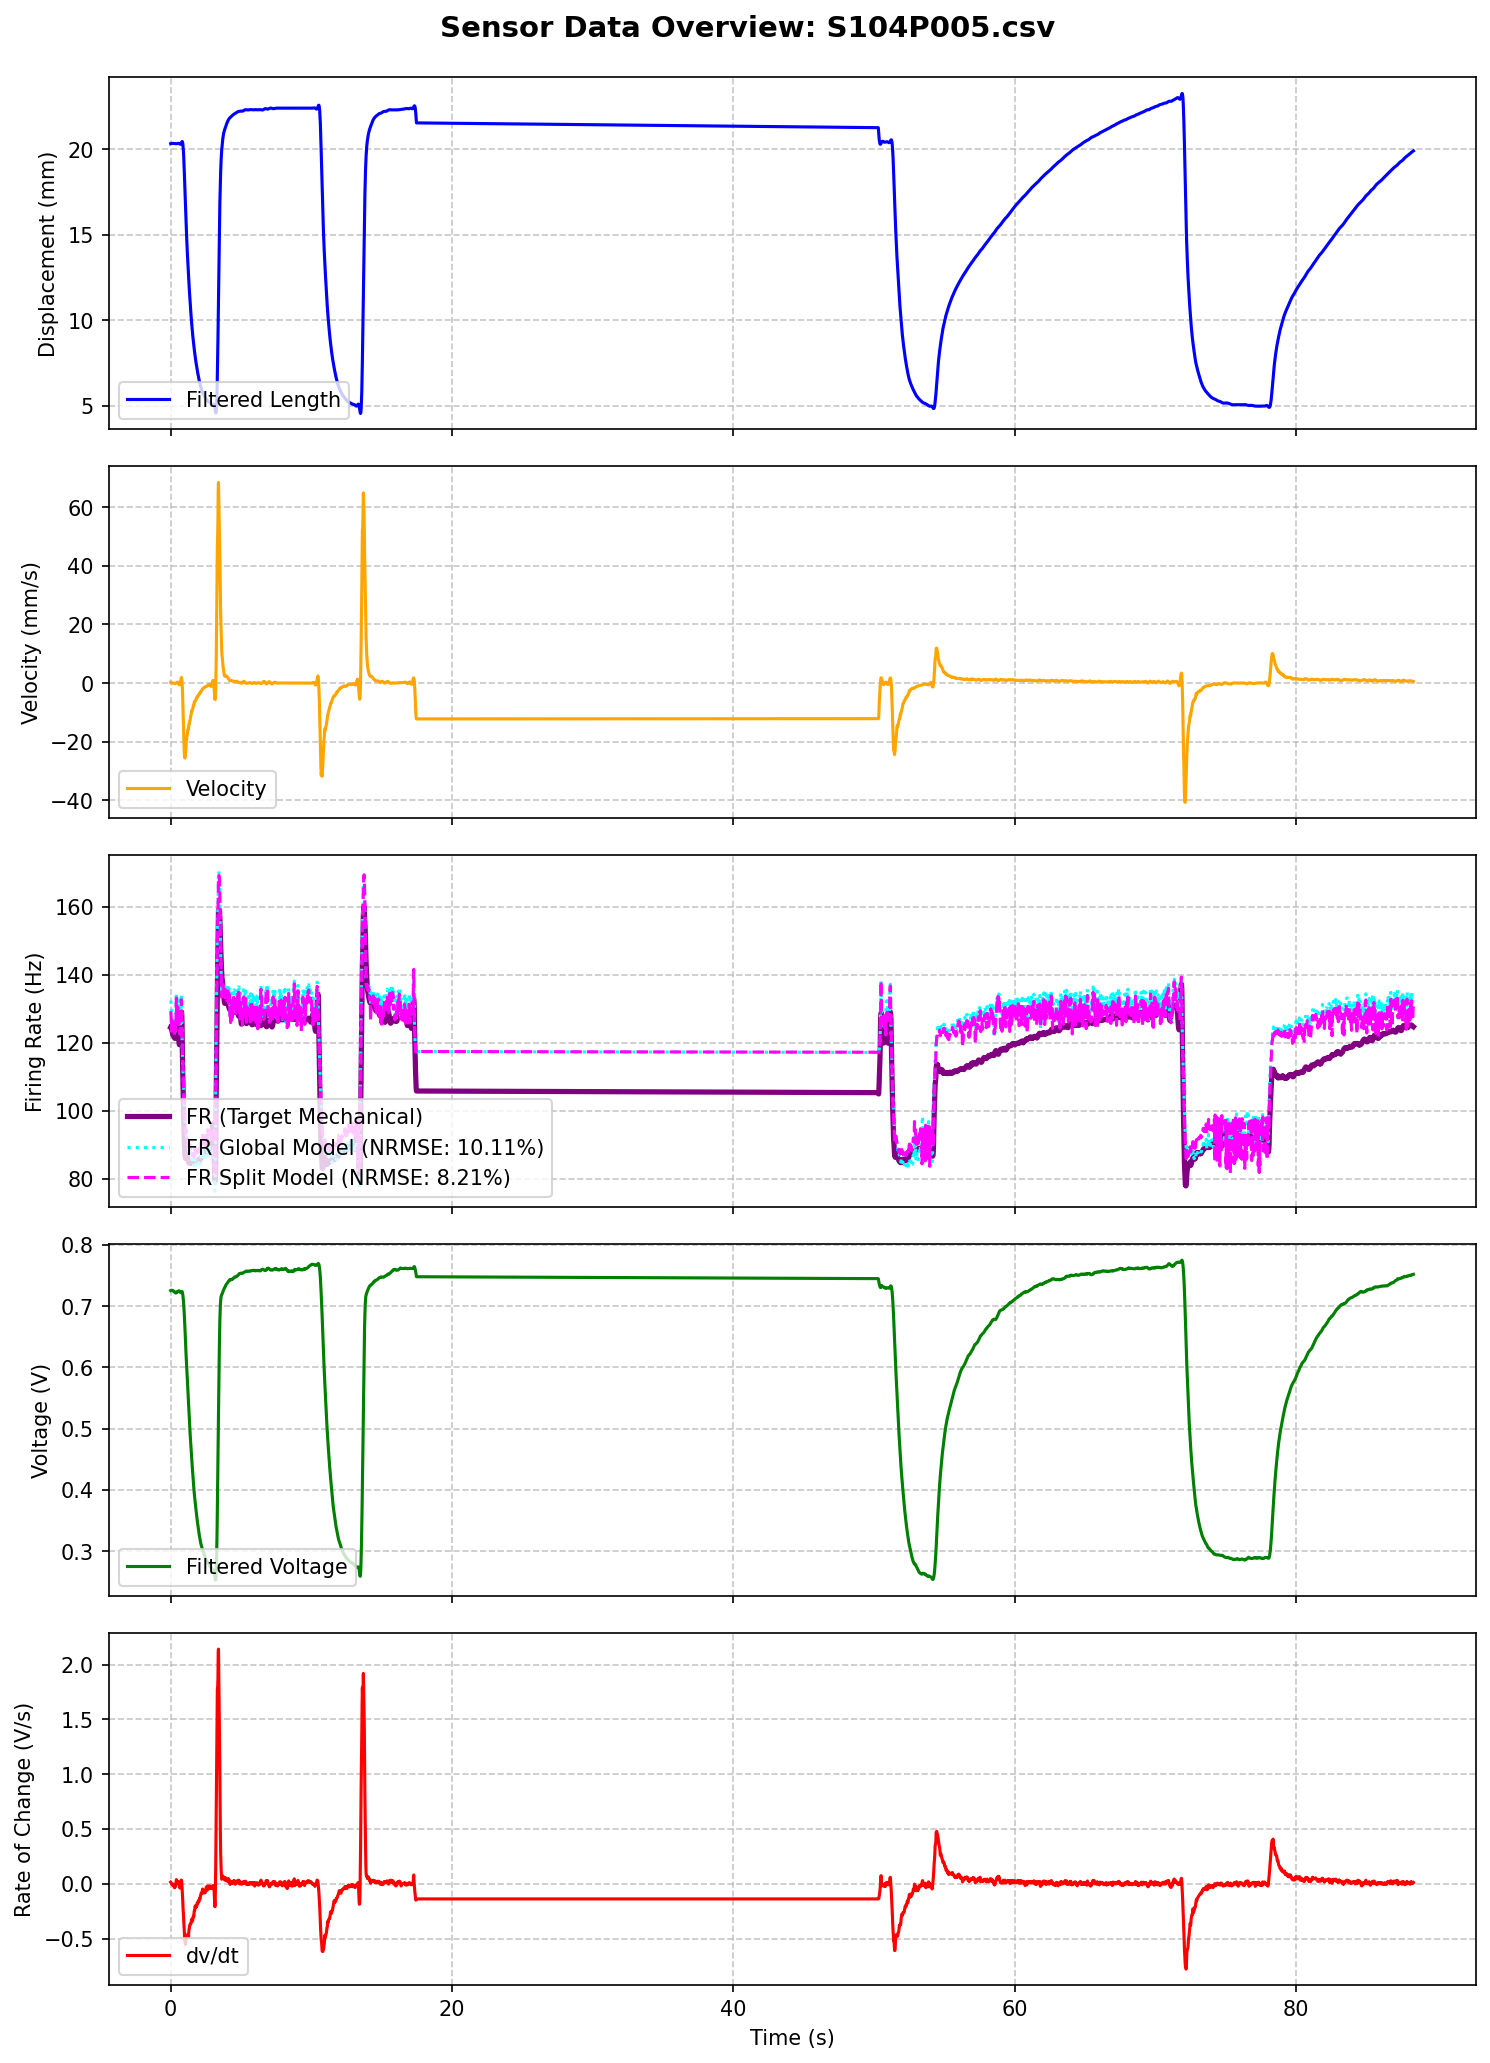

The table this chart was drawn from, first rows:
MS, MPT, t (ms), Pressure (Psi), LW RAW, Displacement RAW, Length (mm), t_rel(s), LW RAW (V), Length filtered (mm), Velocity (mm/s), LW Filtered (V), dv/dt (V/s), Type Ia Firing Rate, FR_Cascaded_Predicted, FR_Calibrated_Predicted, FR_Optimized_Predicted, FR_FullOptimized_Predicted
104, 5, 369484, 29.96, 149, 702, 20.34, 0.0, 0.7275, 20.34, 0.2507, 0.7253, 0.01503, 124.6, 98.38, 111.7, 109.4, 115.2
104, 5, 369504, 29.96, 148, 701, 20.44, 0.02, 0.7227, 20.34, 0.2408, 0.7256, 0.01218, 124.5, 106.4, 111.6, 112.1, 111.1
104, 5, 369523, 29.96, 149, 701, 20.44, 0.039, 0.7275, 20.35, 0.204, 0.7258, 0.00663, 124.4, 114.9, 117.8, 116.5, 115.1
104, 5, 369542, 29.96, 148, 702, 20.34, 0.058, 0.7227, 20.35, 0.1455, 0.7259, 0.001281, 124.1, 116.7, 119.3, 117.3, 111.8
104, 5, 369561, 29.85, 149, 702, 20.34, 0.077, 0.7275, 20.35, 0.0854, 0.7258, -0.003211, 123.7, 118.9, 121.1, 118.5, 114.9
104, 5, 369581, 29.85, 149, 702, 20.34, 0.097, 0.7275, 20.36, 0.03521, 0.7257, -0.007656, 123.3, 119.2, 121.4, 118.6, 112.2
104, 5, 369599, 29.96, 148, 702, 20.34, 0.115, 0.7227, 20.36, 0.005021, 0.7256, -0.011, 122.9, 120.3, 122.2, 119.2, 114.7
104, 5, 369618, 29.96, 148, 702, 20.34, 0.134, 0.7227, 20.36, -0.01315, 0.7253, -0.01307, 122.4, 120.2, 122.2, 119.1, 112.3
104, 5, 369638, 29.85, 149, 702, 20.34, 0.154, 0.7275, 20.36, -0.02069, 0.725, -0.01433, 122.3, 120.8, 122.7, 119.5, 114.5
104, 5, 369659, 29.85, 149, 702, 20.34, 0.175, 0.7275, 20.36, -0.02825, 0.7247, -0.01613, 122.2, 120.7, 122.6, 119.4, 112.4
104, 5, 369678, 29.85, 149, 702, 20.34, 0.194, 0.7275, 20.35, -0.04026, 0.7244, -0.004391, 122.1, 121.1, 122.8, 119.6, 114.7
104, 5, 369697, 29.96, 148, 701, 20.44, 0.213, 0.7227, 20.35, -0.05852, 0.7246, -0.005125, 121.9, 121.6, 123.3, 119.8, 112.9
104, 5, 369716, 29.85, 148, 702, 20.34, 0.232, 0.7227, 20.35, -0.08311, 0.7242, -0.0205, 121.7, 121.6, 123.3, 119.9, 114.2
104, 5, 369735, 29.85, 148, 702, 20.34, 0.251, 0.7227, 20.35, -0.1069, 0.7238, -0.02945, 121.6, 121.2, 123, 119.6, 112.7
104, 5, 369755, 29.85, 148, 702, 20.34, 0.271, 0.7227, 20.35, -0.1369, 0.7231, -0.03578, 121.4, 121, 122.8, 119.5, 113.6
104, 5, 369773, 29.85, 147, 702, 20.34, 0.289, 0.7178, 20.35, -0.1523, 0.7224, -0.01968, 121.3, 120.6, 122.5, 119.3, 112.9
104, 5, 369793, 29.85, 149, 702, 20.34, 0.309, 0.7275, 20.34, -0.1583, 0.7224, -0.01221, 121.3, 121.5, 123.2, 119.7, 114.2
104, 5, 369811, 29.85, 148, 702, 20.34, 0.327, 0.7227, 20.34, -0.1526, 0.722, -0.02768, 121.3, 121.3, 123, 119.6, 112.5
104, 5, 369830, 29.85, 148, 702, 20.34, 0.346, 0.7227, 20.34, -0.1174, 0.7213, -0.0211, 121.5, 121, 122.7, 119.5, 113.9
104, 5, 369851, 29.85, 148, 702, 20.34, 0.367, 0.7227, 20.33, -0.07066, 0.7212, 0.002324, 121.8, 121.3, 123, 119.6, 113.3
104, 5, 369870, 29.85, 148, 702, 20.34, 0.386, 0.7227, 20.33, -0.01707, 0.7214, 0.02266, 122.3, 122.1, 123.7, 120, 114.7
104, 5, 369890, 29.85, 147, 702, 20.34, 0.406, 0.7178, 20.33, 0.06207, 0.7221, 0.03801, 123.5, 123.1, 124.5, 120.5, 114.4
104, 5, 369908, 29.85, 147, 702, 20.34, 0.424, 0.7178, 20.34, 0.1328, 0.7228, 0.01998, 124, 124, 125.2, 121, 114.7
104, 5, 369928, 29.85, 148, 702, 20.34, 0.444, 0.7227, 20.34, 0.2141, 0.7228, 0.0106, 124.4, 123.3, 124.7, 120.7, 113.9
104, 5, 369946, 29.85, 148, 702, 20.34, 0.462, 0.7227, 20.34, 0.2629, 0.7232, 0.01952, 124.6, 123.8, 125.1, 120.9, 115.3
104, 5, 369966, 29.85, 149, 702, 20.34, 0.482, 0.7275, 20.35, 0.2858, 0.7235, 0.00477, 124.7, 124, 125.3, 121, 113.8
104, 5, 369984, 29.85, 148, 702, 20.34, 0.5, 0.7227, 20.35, 0.2667, 0.7234, 0.01048, 124.7, 123.6, 124.9, 120.8, 115
104, 5, 370003, 29.74, 148, 702, 20.34, 0.519, 0.7227, 20.36, 0.1725, 0.724, 0.02042, 124.2, 124.2, 125.4, 121.1, 114.6
104, 5, 370025, 29.85, 149, 702, 20.34, 0.541, 0.7275, 20.36, 0.02217, 0.7242, 0.01124, 123.2, 124.4, 125.6, 121.2, 114.8
104, 5, 370043, 29.85, 149, 702, 20.34, 0.559, 0.7275, 20.36, -0.1313, 0.7244, 0.01669, 121.4, 124.2, 125.5, 121.2, 114.7
104, 5, 370063, 29.85, 149, 702, 20.34, 0.579, 0.7275, 20.36, -0.3502, 0.7249, 0.01039, 120.4, 124.7, 125.9, 121.5, 115.1
104, 5, 370081, 29.85, 148, 701, 20.44, 0.597, 0.7227, 20.35, -0.5079, 0.7248, -0.00477, 119.8, 124.3, 125.6, 121.2, 114.2
104, 5, 370101, 29.85, 147, 702, 20.34, 0.617, 0.7178, 20.34, -0.627, 0.7247, -0.02041, 119.4, 124, 125.3, 121.1, 114.5
104, 5, 370119, 29.85, 149, 702, 20.34, 0.635, 0.7275, 20.32, -0.6206, 0.7241, -0.03307, 119.4, 123.2, 124.7, 120.7, 113.6
104, 5, 370139, 29.85, 148, 702, 20.34, 0.655, 0.7227, 20.31, -0.4468, 0.7234, -0.0389, 120, 122.7, 124.2, 120.4, 113.9
104, 5, 370157, 29.85, 148, 702, 20.34, 0.673, 0.7227, 20.31, -0.1599, 0.7226, -0.02923, 121.2, 122.1, 123.7, 120.1, 113.5
104, 5, 370177, 29.85, 148, 702, 20.34, 0.693, 0.7227, 20.31, 0.353, 0.7223, -0.01681, 124.9, 122.4, 124, 120.2, 114.2
104, 5, 370195, 29.74, 148, 702, 20.34, 0.711, 0.7227, 20.32, 0.8146, 0.722, -0.007818, 126.4, 122.4, 123.9, 120.2, 113.6
104, 5, 370216, 29.85, 148, 702, 20.34, 0.732, 0.7227, 20.34, 1.311, 0.7221, 0.01776, 127.7, 123, 124.4, 120.5, 114.9
104, 5, 370236, 29.85, 148, 702, 20.34, 0.752, 0.7227, 20.37, 1.804, 0.7227, 0.03406, 128.9, 123.9, 125.2, 121, 114.6
104, 5, 370254, 29.85, 147, 702, 20.34, 0.77, 0.7178, 20.41, 1.866, 0.7234, 0.03081, 129.1, 124.6, 125.8, 121.4, 115.2
104, 5, 370274, 29.85, 148, 702, 20.34, 0.79, 0.7227, 20.44, 1.415, 0.7239, 0.01069, 128.2, 124.8, 125.9, 121.4, 114.6
104, 5, 370292, 29.74, 147, 702, 20.34, 0.808, 0.7178, 20.46, 0.4981, 0.7238, -0.03154, 125.8, 124.4, 125.6, 121.3, 114.2
104, 5, 370312, 29.85, 147, 702, 20.34, 0.828, 0.7178, 20.46, -1.411, 0.7225, -0.09161, 117.6, 122.4, 124, 120.2, 112.4
104, 5, 370330, 29.85, 148, 702, 20.34, 0.846, 0.7227, 20.41, -3.593, 0.7205, -0.1207, 113.6, 120.3, 122.2, 119.1, 112.3
104, 5, 370350, 29.85, 148, 702, 20.34, 0.866, 0.7227, 20.32, -6.971, 0.7179, -0.1737, 108.8, 118.4, 120.5, 118.1, 110.3
104, 5, 370368, 29.85, 148, 702, 20.34, 0.884, 0.7227, 20.16, -10.42, 0.714, -0.2356, 104.8, 115.3, 117.9, 116.4, 109
104, 5, 370387, 30.84, 147, 702, 20.34, 0.903, 0.7178, 19.93, -12.74, 0.7092, -0.2656, 102.1, 111.8, 114.9, 114.5, 106.9
104, 5, 370409, 33.81, 145, 707, 19.84, 0.925, 0.708, 19.63, -17.16, 0.7031, -0.3347, 97.59, 107.9, 111.4, 112.4, 105.1
104, 5, 370427, 36.24, 143, 713, 19.25, 0.943, 0.6982, 19.27, -20.42, 0.6962, -0.3746, 94.27, 103.9, 108, 110.1, 103.5
104, 5, 370447, 38.33, 141, 718, 18.75, 0.963, 0.6885, 18.85, -23.13, 0.6889, -0.4244, 91.4, 100.5, 105, 108.2, 101.7
104, 5, 370465, 40.2, 139, 723, 18.25, 0.981, 0.6787, 18.4, -24.61, 0.6803, -0.4702, 89.41, 95.94, 101, 105.7, 99.25
104, 5, 370485, 41.85, 136, 728, 17.76, 1.001, 0.6641, 17.92, -25.54, 0.671, -0.5064, 87.79, 91.68, 97.28, 103.3, 97.85
104, 5, 370503, 43.39, 134, 732, 17.36, 1.019, 0.6543, 17.43, -25.62, 0.6612, -0.5321, 86.77, 87.52, 93.61, 100.9, 95.65
104, 5, 370523, 44.83, 134, 737, 16.86, 1.039, 0.6543, 16.95, -25.04, 0.6509, -0.5527, 86.21, 83.52, 90.05, 98.65, 94.26
104, 5, 370541, 46.04, 130, 741, 16.47, 1.057, 0.6348, 16.49, -24.19, 0.6403, -0.5509, 85.89, 79.85, 86.78, 96.5, 92.86
104, 5, 370561, 47.25, 129, 745, 16.07, 1.077, 0.6299, 16.04, -22.22, 0.6301, -0.5211, 86.45, 77.14, 84.29, 94.86, 92.05
104, 5, 370580, 48.35, 127, 749, 15.67, 1.096, 0.6201, 15.62, -21.04, 0.62, -0.4957, 86.5, 74.72, 82.06, 93.35, 91.41
104, 5, 370600, 49.45, 126, 753, 15.28, 1.116, 0.6152, 15.22, -19.29, 0.6108, -0.4667, 87.06, 73.55, 80.87, 92.51, 91.02
104, 5, 370620, 50.44, 124, 757, 14.88, 1.136, 0.6055, 14.85, -19.26, 0.6014, -0.4932, 86.33, 71.57, 79.02, 91.26, 89.8
... 2,523 more rows
